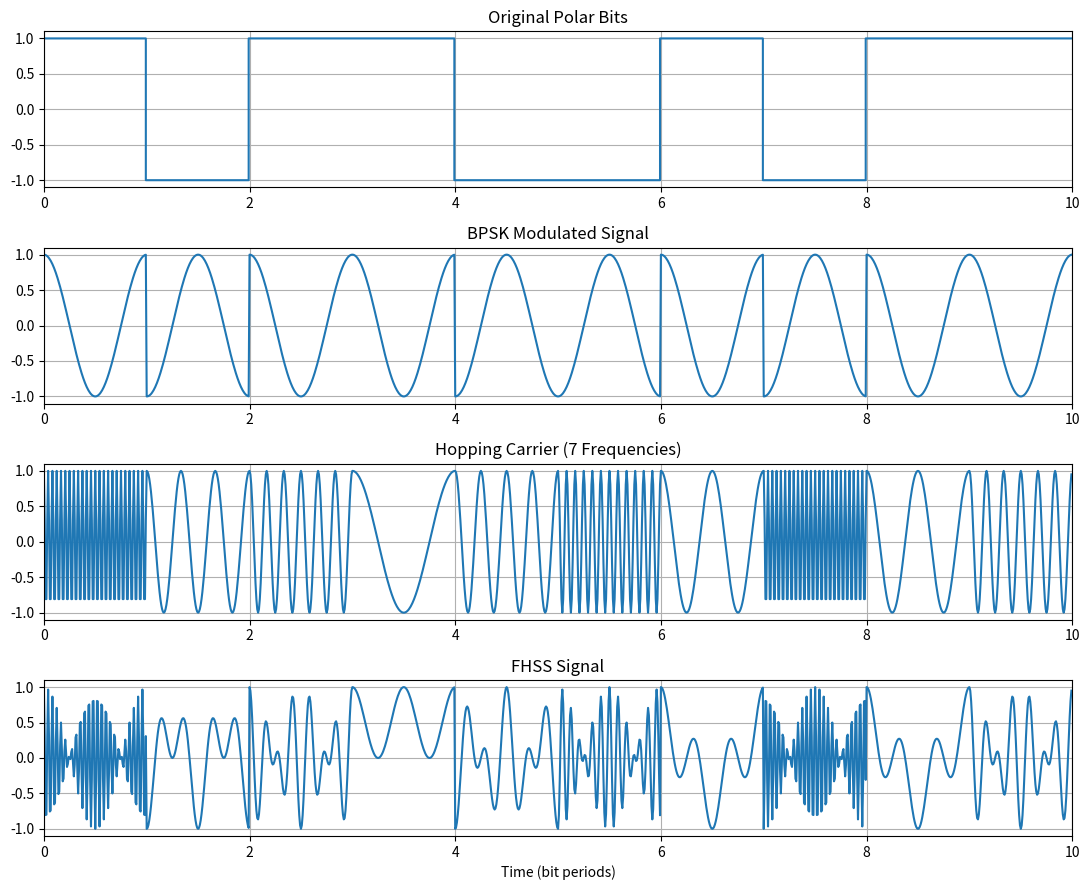

Source code (Python):

"""Experiment 7: FHSS using BPSK and seven hopping frequencies."""
import numpy as np
import matplotlib.pyplot as plt

# 1. Message bits, hop order and available frequencies
bits = np.array([1, 0, 1, 1, 0, 0, 1, 0, 1, 1])
hop_index = np.array([7, 3, 5, 1, 4, 6, 2, 7, 2, 5])
freq = np.array([1, 2, 3, 4, 6, 12, 24])  # cycles per bit period
N = 120                                       # samples per bit (one hop)
t_bit = np.arange(N) / N                      # time for one bit
t = np.arange(len(bits) * N) / N              # time for all bits

# 2. Binary Data -> Polar Bits -> BPSK Carrier
polar = np.repeat(2 * bits - 1, N)
base_carrier = np.tile(np.cos(2 * np.pi * t_bit), len(bits))
bpsk = polar * base_carrier

# 3. Frequency-Hopping Carrier
hop_carrier = np.zeros_like(t)

for i, hop in enumerate(hop_index):
    start, end = i * N, (i + 1) * N
    hop_carrier[start:end] = np.cos(2 * np.pi * freq[hop-1] * t_bit)

# 4. FHSS Modulation (Mix BPSK with Hopping Carrier)
fhss = bpsk * hop_carrier

# 5. Optional: De-hopping and Data Recovery
received = []
for i in range(len(bits)):
    start, end = i * N, (i + 1) * N
    score = np.sum(fhss[start:end] * hop_carrier[start:end] * base_carrier[start:end])
    received.append(int(score > 0))

# 6. Display Results
print("Hop Frequencies:", freq[hop_index-1])
print("Sent Bits:      ", bits)
print("Recovered Bits: ", received)

# 7. Plot FHSS Waveforms
fig, ax = plt.subplots(4, 1, figsize=(11, 9))

ax[0].step(t, polar)
ax[0].set_title("Original Polar Bits")

ax[1].plot(t, bpsk)
ax[1].set_title("BPSK Modulated Signal")

ax[2].plot(t, hop_carrier)
ax[2].set_title("Hopping Carrier (7 Frequencies)")

ax[3].plot(t, fhss)
ax[3].set_title("FHSS Signal")

for a in ax:
    a.grid(True)
    a.set_xlim(0, len(bits))

ax[-1].set_xlabel("Time (bit periods)")
plt.tight_layout()
plt.show()
